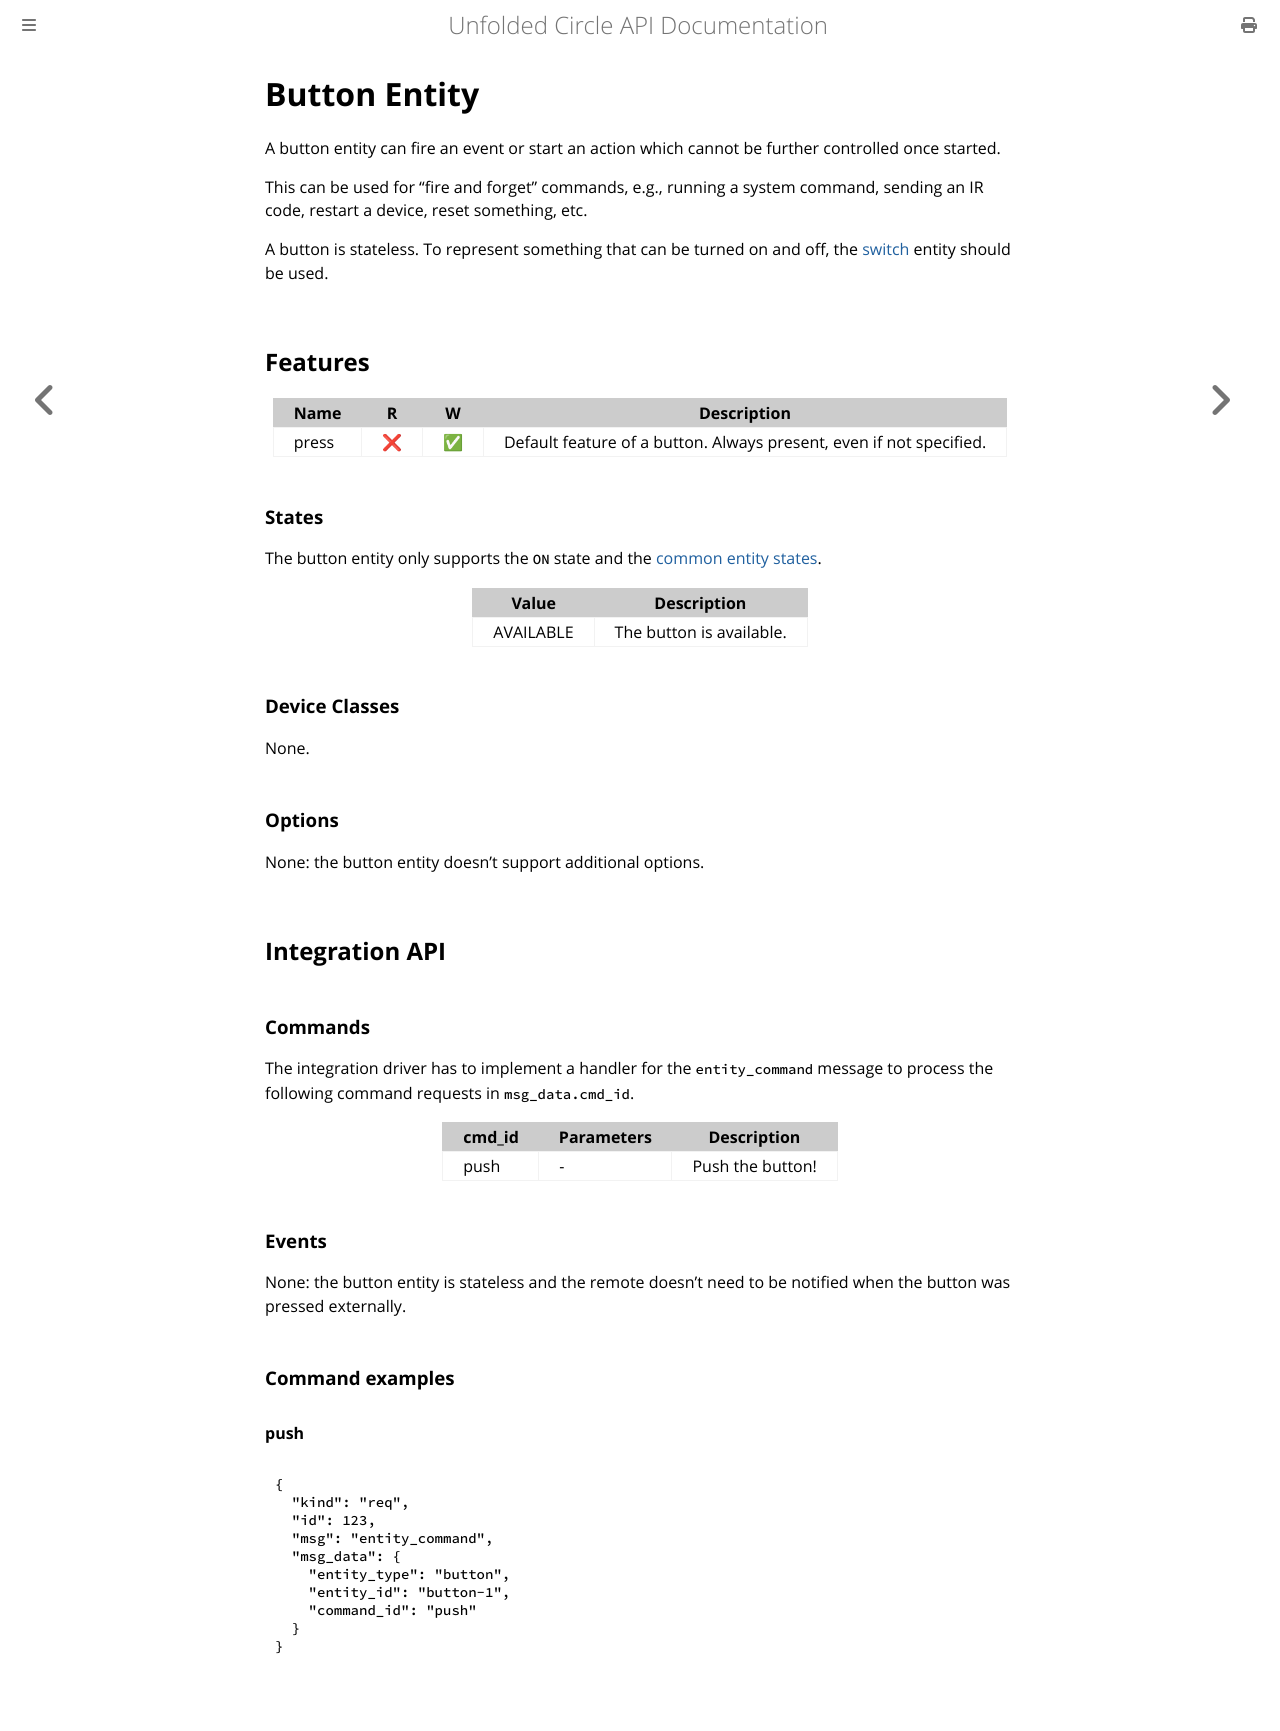

repository: unfoldedcircle/core-api · page: entities/entity_button.html · generator: mdbook

# Button Entity

A button entity can fire an event or start an action which cannot be further controlled once started.

This can be used for "fire and forget" commands, e.g., running a system command, sending an IR code, restart a
device, reset something, etc.

A button is stateless. To represent something that can be turned on and off, the [switch](entity_switch.md) entity
should be used.

## Features

| Name  | R   | W   | Description                                                         |
|-------|-----|-----|---------------------------------------------------------------------|
| press | ❌   | ✅   | Default feature of a button. Always present, even if not specified. |

### States

The button entity only supports the `ON` state and the [common entity states](README.md#states).

| Value     | Description              |
|-----------|--------------------------|
| AVAILABLE | The button is available. |

### Device Classes

None.

### Options

None: the button entity doesn't support additional options.

## Integration API

### Commands

The integration driver has to implement a handler for the `entity_command` message to process the following command
requests in `msg_data.cmd_id`.

| cmd_id | Parameters | Description      |
|--------|------------|------------------|
| push   | -          | Push the button! |

### Events

None: the button entity is stateless and the remote doesn't need to be notified when the button was pressed externally.

### Command examples

#### push

```json
{
  "kind": "req",
  "id": 123,
  "msg": "entity_command",
  "msg_data": {
    "entity_type": "button",
    "entity_id": "button-1",
    "command_id": "push"
  }
}
```
